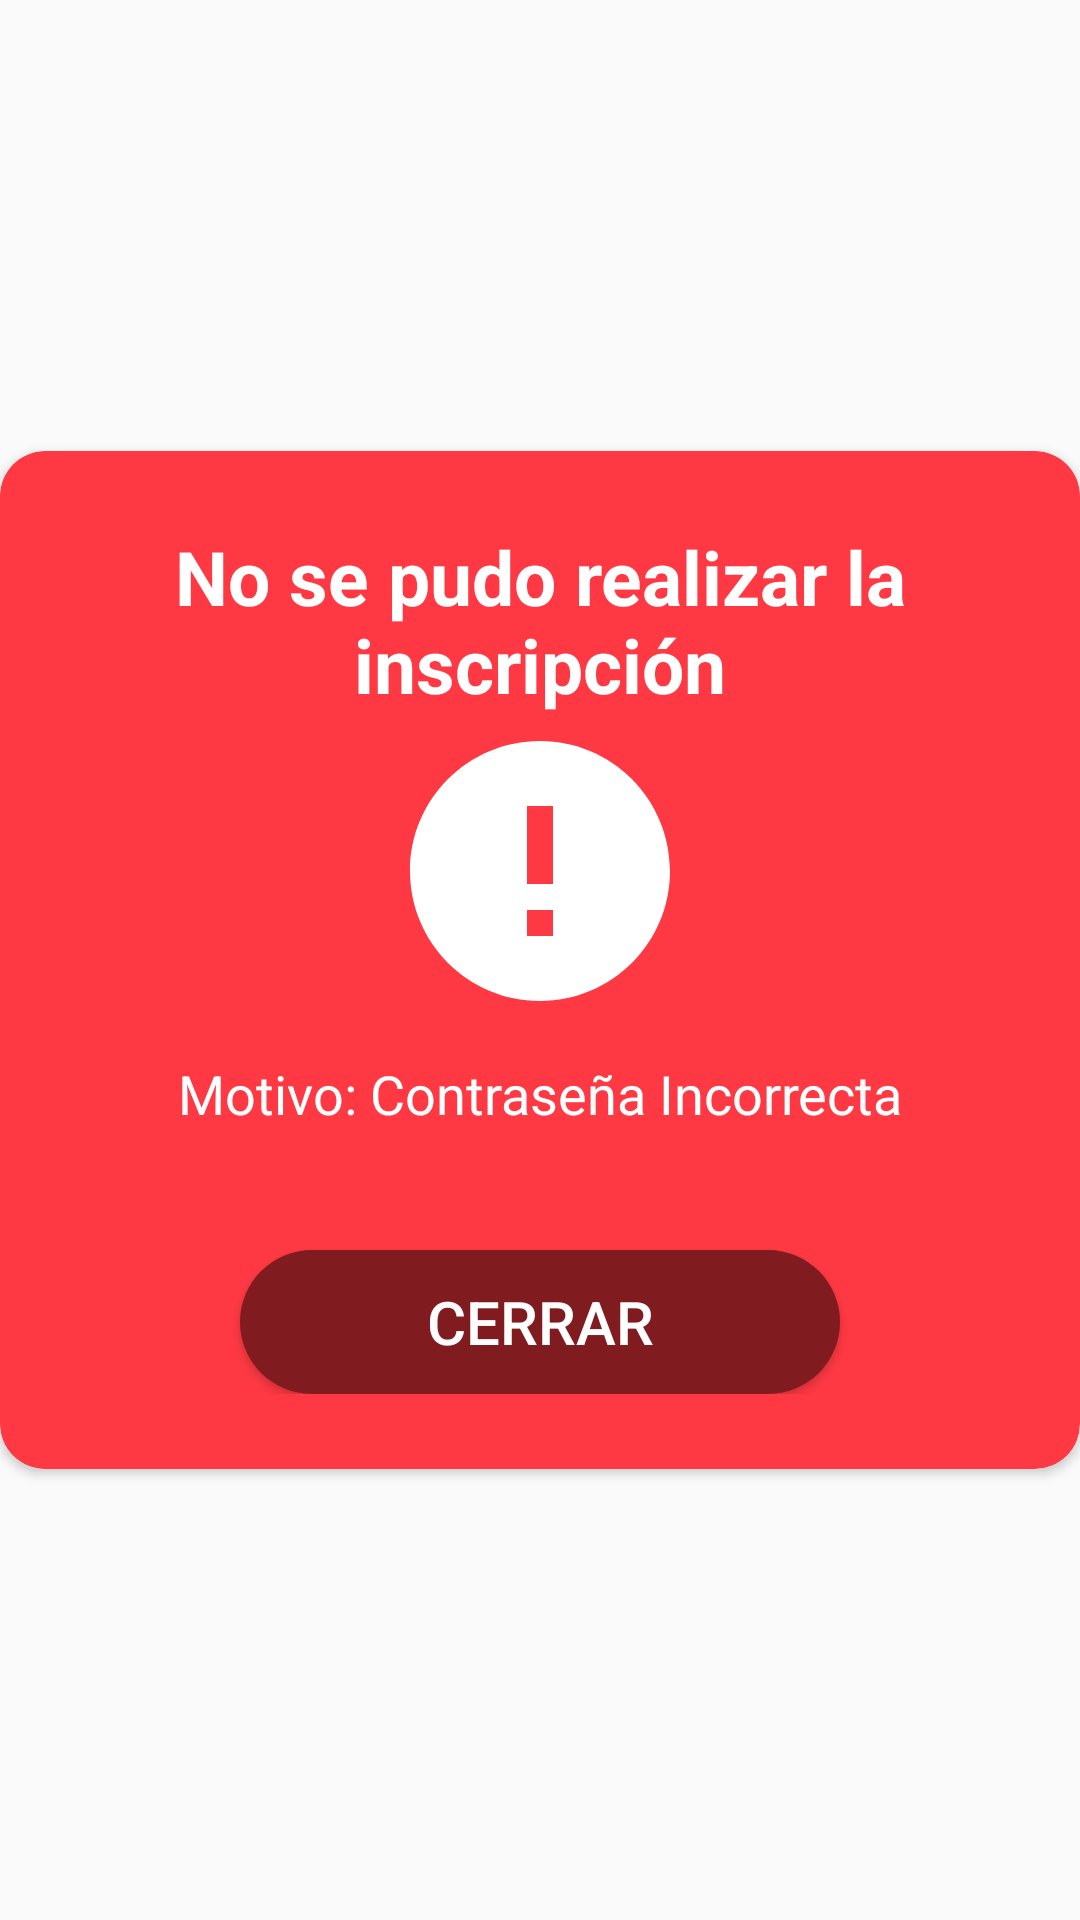

Android layout source for this screen:
<!-- AndroidManifest.xml: application theme AppTheme -->
<!-- res/layout/popup_negative.xml -->
<?xml version="1.0" encoding="utf-8"?>
<RelativeLayout xmlns:android="http://schemas.android.com/apk/res/android"
    xmlns:app="http://schemas.android.com/apk/res-auto"
    android:orientation="vertical"
    android:layout_width="match_parent"
    android:layout_height="match_parent"
    android:layout_marginLeft="5dp"
    android:layout_marginRight="5dp"
    android:gravity="center">

    <android.support.v7.widget.CardView
        android:layout_width="match_parent"
        android:layout_height="wrap_content"
        app:cardCornerRadius="15dp"
        app:cardBackgroundColor="@color/colorRed"
        android:layout_alignParentTop="true"
        android:layout_alignParentLeft="true"
        android:layout_alignParentStart="true">

        <LinearLayout
            android:layout_width="match_parent"
            android:layout_height="wrap_content"
            android:orientation="vertical"
            android:layout_marginTop="25dp"
            android:layout_marginBottom="25dp">

            <TextView
                android:layout_width="match_parent"
                android:layout_height="wrap_content"
                android:layout_marginLeft="20dp"
                android:layout_marginRight="20dp"
                android:textAlignment="center"
                android:textStyle="bold"
                android:textSize="25dp"
                android:textColor="@color/colorWhite"
                android:text="@string/negative_popup_title_default"/>

            <ImageView
                android:layout_width="match_parent"
                android:layout_height="wrap_content"
                android:layout_marginLeft="20dp"
                android:layout_marginRight="20dp"
                android:layout_marginBottom="10dp"
                android:src="@drawable/ic_error"/>

            <TextView
                android:id="@+id/txtErrorPopupNegative"
                android:layout_width="match_parent"
                android:layout_height="wrap_content"
                android:layout_marginLeft="20dp"
                android:layout_marginRight="20dp"
                android:layout_marginBottom="20dp"
                android:textAlignment="center"
                android:textSize="18dp"
                android:textColor="@color/colorWhite"
                android:text="@string/negative_popup_text_default"/>

            <Button
                android:id="@+id/btnCerrarPopupNegative"
                android:layout_width="200dp"
                android:layout_height="wrap_content"
                android:layout_marginTop="20dp"
                android:text="CERRAR"
                android:textSize="20dp"
                android:textColor="@color/colorWhite"
                android:background="@drawable/button_red_round"
                android:layout_gravity="center_horizontal"/>
        </LinearLayout>

    </android.support.v7.widget.CardView>


</RelativeLayout>
<!-- resources referenced by this layout -->
<resources>
  <color name="colorRed">#FF3943</color>
  <color name="colorWhite">#FFFFFF</color>
  <!-- drawable button_red_round (drawable) -->
  <?xml version="1.0" encoding="utf-8"?>
  <shape xmlns:android="http://schemas.android.com/apk/res/android"
      android:shape="rectangle" >
  
      <corners android:radius="50dp" />
      <solid android:color="@color/colorRedDark" />
  
  </shape>
  <!-- drawable ic_error (drawable) -->
  <vector xmlns:android="http://schemas.android.com/apk/res/android"
          android:width="104dp"
          android:height="104dp"
          android:viewportWidth="24.0"
          android:viewportHeight="24.0">
      <path
          android:fillColor="#FFFFFF"
          android:pathData="M12,2C6.48,2 2,6.48 2,12s4.48,10 10,10 10,-4.48 10,-10S17.52,2 12,2zM13,17h-2v-2h2v2zM13,13h-2L11,7h2v6z"/>
  </vector>
  <string name="negative_popup_text_default">Motivo: Contraseña Incorrecta</string>
  <string name="negative_popup_title_default">No se pudo realizar la inscripción</string>
  <style name="AppTheme" parent="Theme.AppCompat.Light.DarkActionBar">
          
          <item name="colorPrimary">@color/colorPrimary</item>
          <item name="colorPrimaryDark">@color/colorPrimaryDark</item>
          <item name="colorAccent">@color/colorPrimary</item>
          <item name="android:colorForeground">@color/foreground_material_light</item>
      </style>
  <color name="colorRedDark">#801B20</color>
  <color name="colorPrimary">#00b0f0</color>
  <color name="colorPrimaryDark">#0086A5</color>-
</resources>
